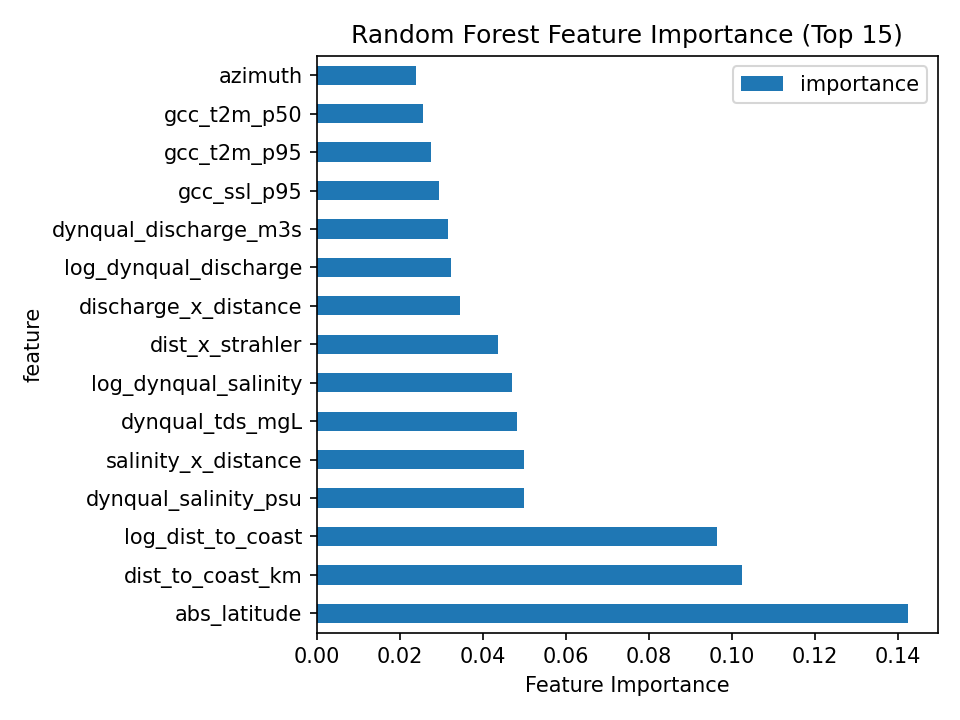

The table this chart was drawn from, first rows:
feature, importance
abs_latitude, 0.1424
dist_to_coast_km, 0.1023
log_dist_to_coast, 0.09628
dynqual_salinity_psu, 0.04986
salinity_x_distance, 0.04974
dynqual_tds_mgL, 0.04815
log_dynqual_salinity, 0.04703
dist_x_strahler, 0.04367
discharge_x_distance, 0.03447
log_dynqual_discharge, 0.03233
dynqual_discharge_m3s, 0.03165
gcc_ssl_p95, 0.02944
gcc_t2m_p95, 0.02748
gcc_t2m_p50, 0.02542
azimuth, 0.02374
upstream_area, 0.01971
log_upstream_area, 0.01954
sinuosity, 0.0187
length_km, 0.01799
length, 0.01784
area_per_length, 0.01723
gcc_lu_water, 0.01397
strahler_order, 0.01235
gcc_pp1d_p50, 0.01063
gcc_wl_rp10_mean, 0.006203
gcc_tidal_range, 0.005251
gcc_lu_mangr, 0.00456
gcc_mllw, 0.004397
gcc_swh_p50, 0.00427
gcc_lu_trees, 0.004138
gcc_mhhw, 0.004128
gcc_swh_p95, 0.003754
in_durr_estuary, 0.003663
gcc_he, 0.002933
gcc_z_peak_max_1km_copdem, 0.002804
gcc_tp_p50, 0.002753
gcc_tp_p95, 0.002641
gcc_doc, 0.00231
gcc_veg_type_Mangroves, 0.002273
gcc_lu_crop, 0.001521
gcc_x_shoreline, 0.001517
gcc_ev, 0.001403
gcc_lu_built, 0.001224
gcc_coast_type_flag_Sandy, 0.001125
gcc_lu_wet, 0.001063
gcc_ns, 0.0009499
gcc_tr_zone_width, 0.0009344
gcc_cs_copdem, 0.0008548
gcc_bs_copdem, 0.0008274
is_mainstem, 0.0002768
gcc_veg_type_Salt-marshes, 0.0001998
gcc_coast_type_flag_Vegetated, 0.000156
gcc_coast_type_flag_Rocky, 1.4169538645187098e-05
dynqual_temperature_C, 0.0
gcc_coast_type_flag_Other, 0.0
durr_type_encoded, 0.0
